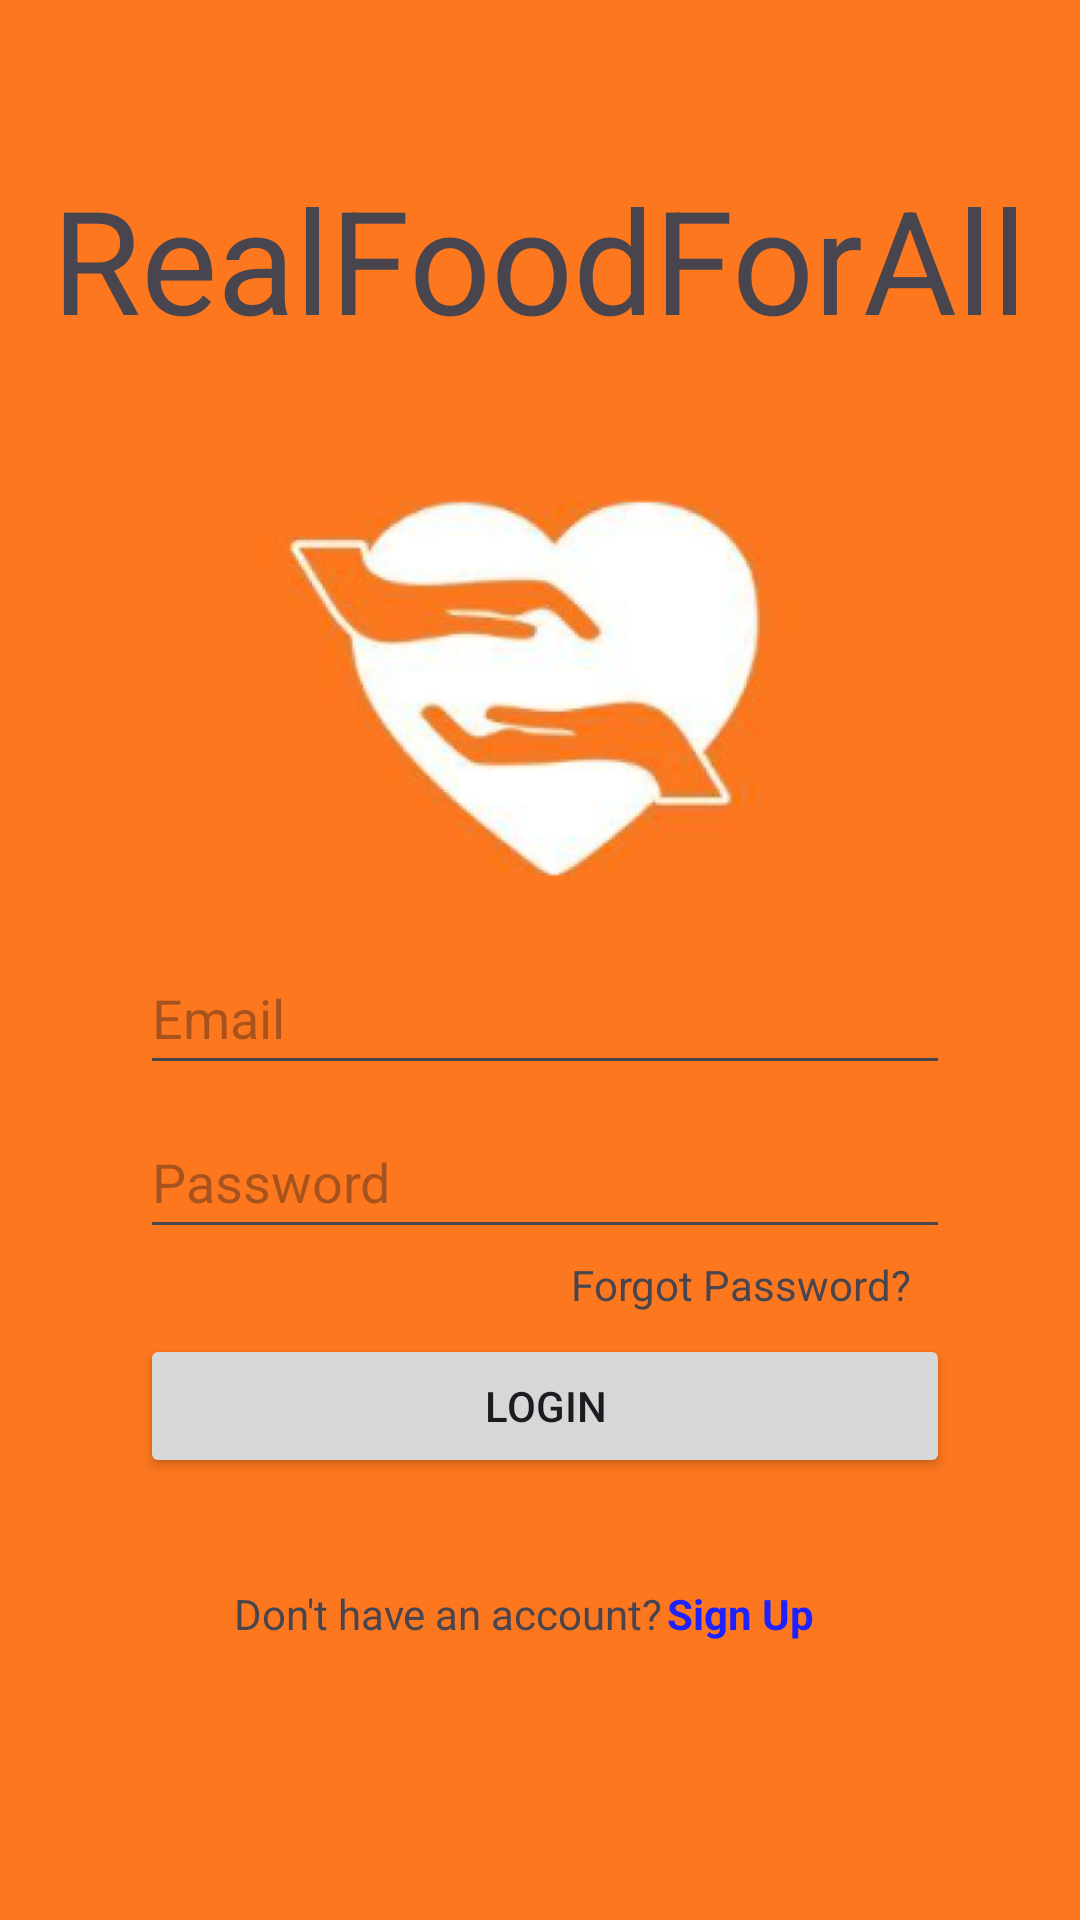

Layout XML and referenced resources for this Android screen:
<!-- AndroidManifest.xml: application theme Theme.RealFoodForAll -->
<!-- res/layout/activity_main.xml -->
<?xml version="1.0" encoding="utf-8"?>
<androidx.constraintlayout.widget.ConstraintLayout xmlns:android="http://schemas.android.com/apk/res/android"
    xmlns:app="http://schemas.android.com/apk/res-auto"
    xmlns:tools="http://schemas.android.com/tools"
    android:layout_width="match_parent"
    android:layout_height="match_parent"
    android:background="@color/yellow"
    tools:context=".MainActivity">

    <ImageView
        android:id="@+id/imageView"
        android:layout_width="200dp"
        android:layout_height="200dp"
        android:contentDescription="FoodForAll Logo"
        android:src="@drawable/real_food_for_all_logo"
        app:layout_constraintBottom_toBottomOf="parent"
        app:layout_constraintEnd_toEndOf="parent"
        app:layout_constraintHorizontal_bias="0.498"
        app:layout_constraintStart_toStartOf="parent"
        app:layout_constraintTop_toTopOf="parent"
        app:layout_constraintVertical_bias="0.298" />

    <EditText
        android:id="@+id/editTextPasswordLogin"
        android:layout_width="270dp"
        android:layout_height="48dp"
        android:ems="10"
        android:hint="@string/password"
        android:inputType="textPassword"
        app:layout_constraintBottom_toBottomOf="parent"
        app:layout_constraintEnd_toEndOf="parent"
        app:layout_constraintHorizontal_bias="0.517"
        app:layout_constraintStart_toStartOf="parent"
        app:layout_constraintTop_toTopOf="parent"
        app:layout_constraintVertical_bias="0.622" />

    <EditText
        android:id="@+id/editTextEmailLogin"
        android:layout_width="270dp"
        android:layout_height="48dp"
        android:ems="10"
        android:hint="@string/email"
        android:inputType="textEmailAddress"
        app:layout_constraintBottom_toBottomOf="parent"
        app:layout_constraintEnd_toEndOf="parent"
        app:layout_constraintHorizontal_bias="0.517"
        app:layout_constraintStart_toStartOf="parent"
        app:layout_constraintTop_toTopOf="parent"
        app:layout_constraintVertical_bias="0.53" />

    <Button
        android:id="@+id/buttonLogin"
        android:layout_width="270dp"
        android:layout_height="48dp"
        android:text="@string/login"
        app:layout_constraintBottom_toBottomOf="parent"
        app:layout_constraintEnd_toEndOf="parent"
        app:layout_constraintHorizontal_bias="0.517"
        app:layout_constraintStart_toStartOf="parent"
        app:layout_constraintTop_toTopOf="parent"
        app:layout_constraintVertical_bias="0.751" />

    <TextView
        android:id="@+id/textViewFoodForAll"
        android:layout_width="wrap_content"
        android:layout_height="wrap_content"
        android:layout_marginStart="177dp"
        android:layout_marginEnd="176dp"
        android:fontFamily="sans-serif"
        android:text="@string/app_name"
        android:textSize="48sp"
        app:layout_constraintBottom_toBottomOf="parent"
        app:layout_constraintEnd_toEndOf="parent"
        app:layout_constraintHorizontal_bias="0.502"
        app:layout_constraintStart_toStartOf="parent"
        app:layout_constraintTop_toTopOf="parent"
        app:layout_constraintVertical_bias="0.094" />

    <TextView
        android:id="@+id/textViewSignUpSentence"
        android:layout_width="wrap_content"
        android:layout_height="wrap_content"
        android:text="@string/sign_up_sentence"
        app:layout_constraintBottom_toBottomOf="parent"
        app:layout_constraintEnd_toEndOf="parent"
        app:layout_constraintHorizontal_bias="0.36"
        app:layout_constraintStart_toStartOf="parent"
        app:layout_constraintTop_toTopOf="parent"
        app:layout_constraintVertical_bias="0.851" />

    <TextView
        android:id="@+id/textViewCreateAccount"
        android:layout_width="wrap_content"
        android:layout_height="wrap_content"
        android:text="@string/sign_up"
        android:textColor="@color/blue"
        android:textStyle="bold"
        app:layout_constraintBottom_toBottomOf="parent"
        app:layout_constraintEnd_toEndOf="parent"
        app:layout_constraintHorizontal_bias="0.715"
        app:layout_constraintStart_toStartOf="parent"
        app:layout_constraintTop_toTopOf="parent"
        app:layout_constraintVertical_bias="0.851" />

    <TextView
        android:id="@+id/textViewForgotPassword"
        android:layout_width="wrap_content"
        android:layout_height="wrap_content"
        android:text="@string/forgot_password"
        app:layout_constraintBottom_toBottomOf="parent"
        app:layout_constraintEnd_toEndOf="parent"
        app:layout_constraintHorizontal_bias="0.771"
        app:layout_constraintStart_toStartOf="parent"
        app:layout_constraintTop_toTopOf="parent"
        app:layout_constraintVertical_bias="0.674" />

</androidx.constraintlayout.widget.ConstraintLayout>
<!-- resources referenced by this layout -->
<resources>
  <color name="blue">#1E22FD</color>
  <color name="yellow">#FD771E</color>
  <!-- drawable real_food_for_all_logo: png bitmap (drawable, 86357 bytes) -->
  <string name="app_name">RealFoodForAll</string>
  <string name="email">Email</string>
  <string name="forgot_password">Forgot Password?</string>
  <string name="login">Login</string>
  <string name="password">Password</string>
  <string name="sign_up">Sign Up</string>
  <string name="sign_up_sentence">Don\'t have an account?</string>
  <style name="Theme.RealFoodForAll" parent="Base.Theme.RealFoodForAll" />
  <style name="Base.Theme.RealFoodForAll" parent="Theme.Material3.DayNight.NoActionBar">
          
          
      </style>
</resources>
